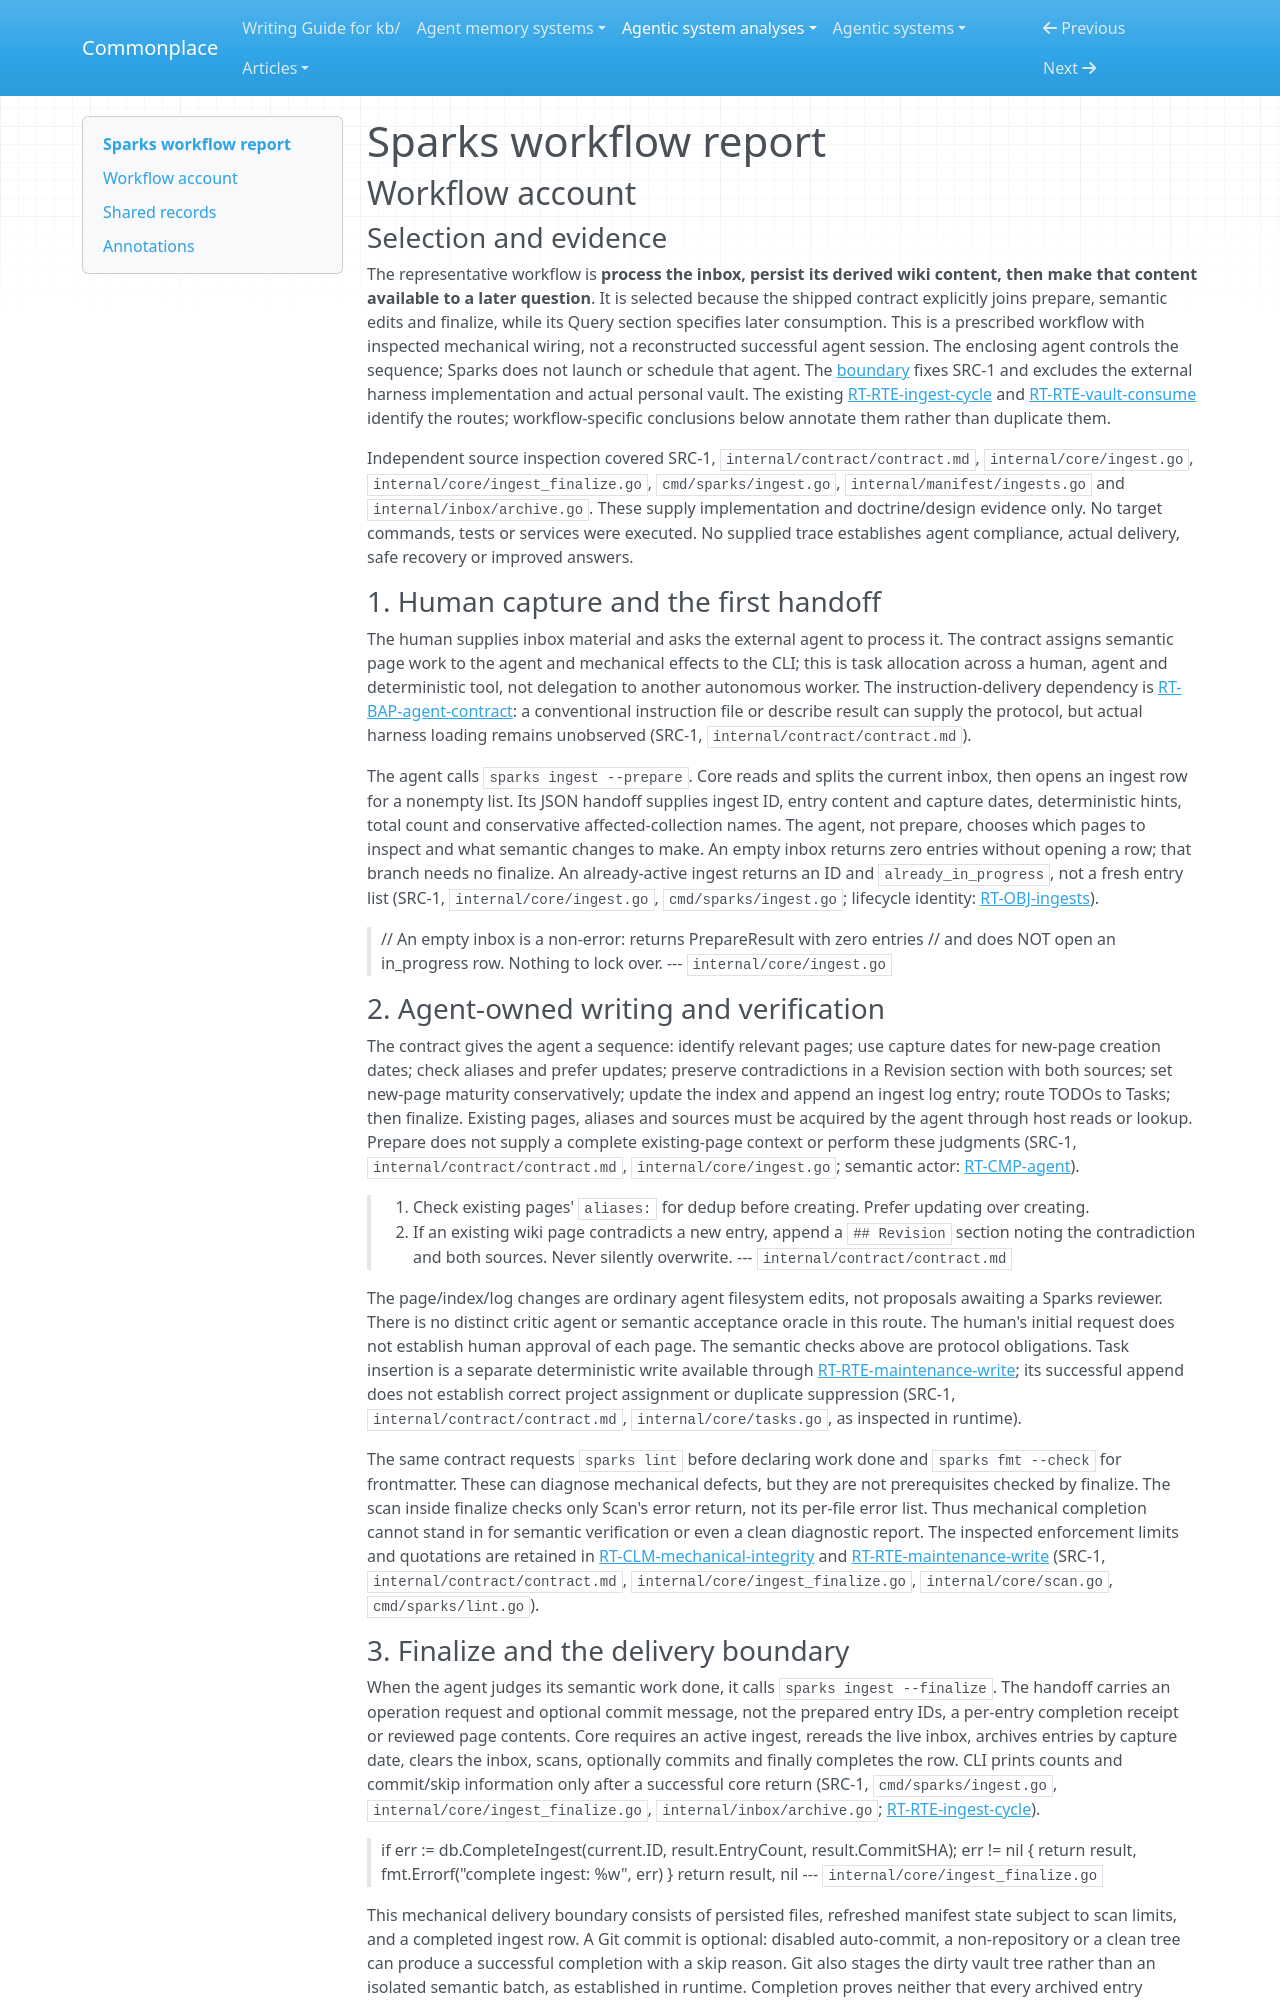

repository: zby/commonplace · page: agentic-system-analyses/retained/yogirk--sparks/workflow/index.html · generator: mkdocs

---
type: agentic-system-analyses/types/agentic-system-workflow-report.md
description: "Sparks workflow account: human-requested inbox ingestion through external-agent writing, mechanical finalization and later lookup."
run-id: AAS-2026-10-15-sparks-563865f8b26f-01
reviewed-boundary: "49abddc848ea55f78518bfbbbe04c3d37a5f2705"
---

# Sparks workflow report

## Workflow account

### Selection and evidence

The representative workflow is **process the inbox, persist its derived wiki content, then make that content available to a later question**. It is selected because the shipped contract explicitly joins prepare, semantic edits and finalize, while its Query section specifies later consumption. This is a prescribed workflow with inspected mechanical wiring, not a reconstructed successful agent session. The enclosing agent controls the sequence; Sparks does not launch or schedule that agent. The [boundary](boundary.md) fixes SRC-1 and excludes the external harness implementation and actual personal vault. The existing [RT-RTE-ingest-cycle](runtime.md#rt-rte-ingest-cycle) and [RT-RTE-vault-consume](runtime.md#rt-rte-vault-consume) identify the routes; workflow-specific conclusions below annotate them rather than duplicate them.

Independent source inspection covered SRC-1, `internal/contract/contract.md`, `internal/core/ingest.go`, `internal/core/ingest_finalize.go`, `cmd/sparks/ingest.go`, `internal/manifest/ingests.go` and `internal/inbox/archive.go`. These supply implementation and doctrine/design evidence only. No target commands, tests or services were executed. No supplied trace establishes agent compliance, actual delivery, safe recovery or improved answers.

### 1. Human capture and the first handoff

The human supplies inbox material and asks the external agent to process it. The contract assigns semantic page work to the agent and mechanical effects to the CLI; this is task allocation across a human, agent and deterministic tool, not delegation to another autonomous worker. The instruction-delivery dependency is [RT-BAP-agent-contract](runtime.md#rt-bap-agent-contract): a conventional instruction file or describe result can supply the protocol, but actual harness loading remains unobserved (SRC-1, `internal/contract/contract.md`).

The agent calls `sparks ingest --prepare`. Core reads and splits the current inbox, then opens an ingest row for a nonempty list. Its JSON handoff supplies ingest ID, entry content and capture dates, deterministic hints, total count and conservative affected-collection names. The agent, not prepare, chooses which pages to inspect and what semantic changes to make. An empty inbox returns zero entries without opening a row; that branch needs no finalize. An already-active ingest returns an ID and `already_in_progress`, not a fresh entry list (SRC-1, `internal/core/ingest.go`, `cmd/sparks/ingest.go`; lifecycle identity: [RT-OBJ-ingests](runtime.md#rt-obj-ingests)).

> // An empty inbox is a non-error: returns PrepareResult with zero entries
> // and does NOT open an in_progress row. Nothing to lock over.
> --- `internal/core/ingest.go`

### 2. Agent-owned writing and verification

The contract gives the agent a sequence: identify relevant pages; use capture dates for new-page creation dates; check aliases and prefer updates; preserve contradictions in a Revision section with both sources; set new-page maturity conservatively; update the index and append an ingest log entry; route TODOs to Tasks; then finalize. Existing pages, aliases and sources must be acquired by the agent through host reads or lookup. Prepare does not supply a complete existing-page context or perform these judgments (SRC-1, `internal/contract/contract.md`, `internal/core/ingest.go`; semantic actor: [RT-CMP-agent](runtime.md#rt-cmp-agent)).

> 3. Check existing pages' `aliases:` for dedup before creating. Prefer updating over creating.
> 4. If an existing wiki page contradicts a new entry, append a `## Revision` section noting the contradiction and both sources. Never silently overwrite.
> --- `internal/contract/contract.md`

The page/index/log changes are ordinary agent filesystem edits, not proposals awaiting a Sparks reviewer. There is no distinct critic agent or semantic acceptance oracle in this route. The human's initial request does not establish human approval of each page. The semantic checks above are protocol obligations. Task insertion is a separate deterministic write available through [RT-RTE-maintenance-write](runtime.md#rt-rte-maintenance-write); its successful append does not establish correct project assignment or duplicate suppression (SRC-1, `internal/contract/contract.md`, `internal/core/tasks.go`, as inspected in runtime).

The same contract requests `sparks lint` before declaring work done and `sparks fmt --check` for frontmatter. These can diagnose mechanical defects, but they are not prerequisites checked by finalize. The scan inside finalize checks only Scan's error return, not its per-file error list. Thus mechanical completion cannot stand in for semantic verification or even a clean diagnostic report. The inspected enforcement limits and quotations are retained in [RT-CLM-mechanical-integrity](runtime.md#rt-clm-mechanical-integrity) and [RT-RTE-maintenance-write](runtime.md#rt-rte-maintenance-write) (SRC-1, `internal/contract/contract.md`, `internal/core/ingest_finalize.go`, `internal/core/scan.go`, `cmd/sparks/lint.go`).
